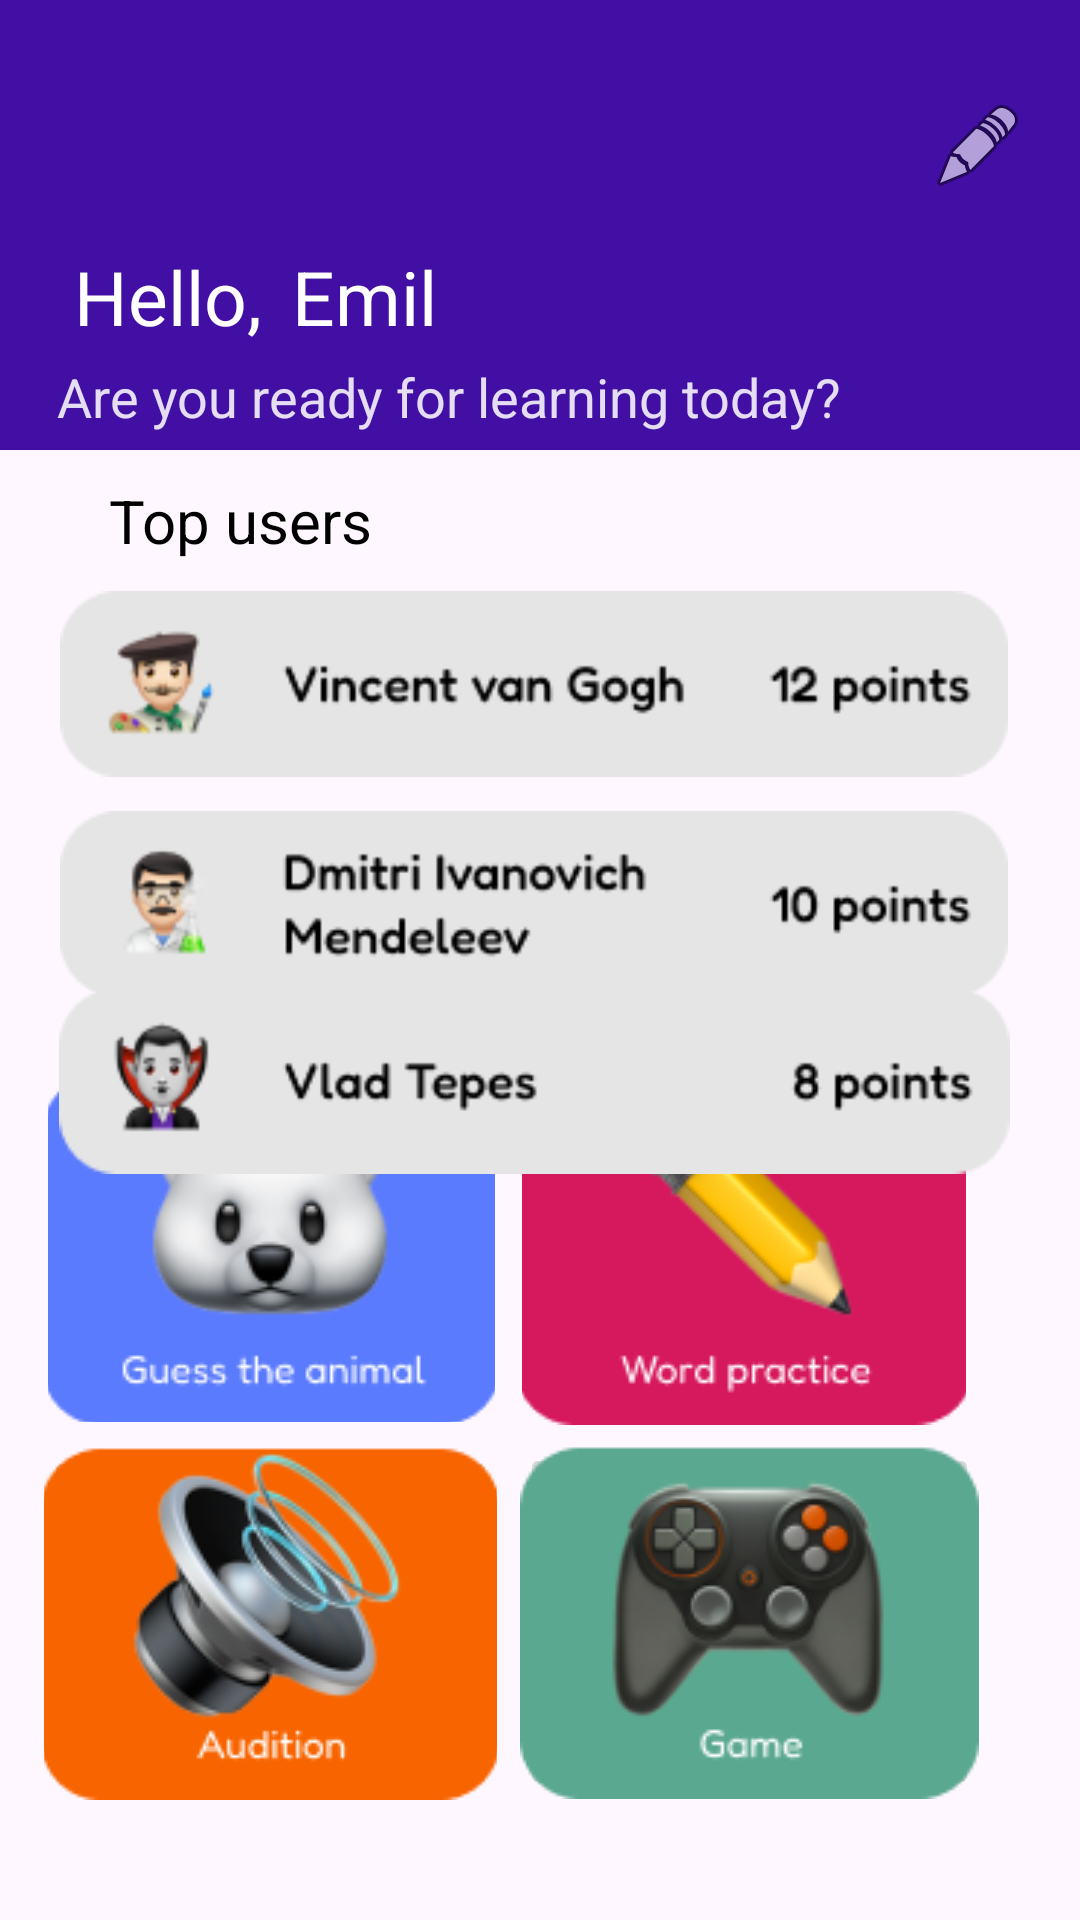

Produce the Android XML layout that renders to this screen, including the resource entries it uses.
<!-- AndroidManifest.xml: application theme Theme.Mobile -->
<!-- res/layout/activity_home.xml -->
<?xml version="1.0" encoding="utf-8"?>
<androidx.constraintlayout.widget.ConstraintLayout xmlns:android="http://schemas.android.com/apk/res/android"
    xmlns:app="http://schemas.android.com/apk/res-auto"
    xmlns:tools="http://schemas.android.com/tools"
    android:id="@+id/main"
    android:layout_width="match_parent"
    android:layout_height="match_parent"
    app:circularflow_defaultRadius="10sp"
    tools:context=".Home">

    <androidx.appcompat.widget.Toolbar
        android:id="@+id/toolbar"
        android:layout_width="416dp"
        android:layout_height="150dp"
        android:background="@color/purple"
        android:hapticFeedbackEnabled="true"
        android:minHeight="?attr/actionBarSize"
        android:theme="?attr/actionBarTheme"
        app:layout_constraintEnd_toEndOf="parent"
        app:layout_constraintStart_toStartOf="parent"
        app:layout_constraintTop_toTopOf="parent"
        tools:ignore="MissingConstraints" />

    <TextView
        android:id="@+id/textView6"
        android:layout_width="wrap_content"
        android:layout_height="wrap_content"
        android:text="Hello,"
        android:textColor="@color/white"
        android:textSize="25sp"
        app:layout_constraintBottom_toBottomOf="@+id/toolbar"
        app:layout_constraintEnd_toEndOf="parent"
        app:layout_constraintHorizontal_bias="0.083"
        app:layout_constraintStart_toStartOf="parent"
        app:layout_constraintTop_toTopOf="@+id/toolbar"
        app:layout_constraintVertical_bias="0.704" />

    <TextView
        android:id="@+id/textView7"
        android:layout_width="wrap_content"
        android:layout_height="wrap_content"
        android:text="Emil"
        android:textColor="@color/white"
        android:textSize="25sp"
        app:layout_constraintBottom_toBottomOf="@+id/toolbar"
        app:layout_constraintEnd_toEndOf="parent"
        app:layout_constraintHorizontal_bias="0.044"
        app:layout_constraintStart_toEndOf="@+id/textView6"
        app:layout_constraintTop_toTopOf="parent"
        app:layout_constraintVertical_bias="0.704" />

    <ImageView
        android:id="@+id/imageView16"
        android:layout_width="65dp"
        android:layout_height="59dp"
        app:layout_constraintBottom_toBottomOf="@+id/toolbar"
        app:layout_constraintEnd_toEndOf="parent"
        app:layout_constraintHorizontal_bias="0.083"
        app:layout_constraintStart_toStartOf="parent"
        app:layout_constraintTop_toTopOf="parent"
        app:layout_constraintVertical_bias="0.252"
        app:srcCompat="@drawable/profileempty" />

    <TextView
        android:id="@+id/textView10"
        android:layout_width="wrap_content"
        android:layout_height="wrap_content"
        android:text="Are you ready for learning today?"
        android:textColor="@color/purple_light"
        android:textSize="18sp"
        app:layout_constraintBottom_toBottomOf="@+id/toolbar"
        app:layout_constraintEnd_toEndOf="parent"
        app:layout_constraintHorizontal_bias="0.193"
        app:layout_constraintStart_toStartOf="parent"
        app:layout_constraintTop_toTopOf="parent"
        app:layout_constraintVertical_bias="0.954" />

    <TextView
        android:id="@+id/textView11"
        android:layout_width="wrap_content"
        android:layout_height="wrap_content"
        android:text="Available exersises"
        android:textSize="20sp"
        app:layout_constraintBottom_toTopOf="@+id/imageButton"
        app:layout_constraintEnd_toEndOf="parent"
        app:layout_constraintHorizontal_bias="0.179"
        app:layout_constraintStart_toStartOf="parent"
        app:layout_constraintTop_toBottomOf="@+id/toolbar"
        app:layout_constraintVertical_bias="0.951" />

    <TextView
        android:id="@+id/textView11"
        android:layout_width="wrap_content"
        android:layout_height="wrap_content"
        android:text="Top users"
        android:textSize="20sp"
        app:layout_constraintBottom_toTopOf="@+id/imageButton"
        app:layout_constraintEnd_toEndOf="parent"
        app:layout_constraintHorizontal_bias="0.133"
        app:layout_constraintStart_toStartOf="parent"
        app:layout_constraintTop_toBottomOf="@+id/toolbar"
        app:layout_constraintVertical_bias="0.055" />

    <ImageButton
        android:id="@+id/imageButton"
        android:layout_width="149dp"
        android:layout_height="116dp"
        android:layout_marginBottom="8dp"
        android:onClick="guess"
        app:circularflow_defaultRadius="10sp"
        app:circularflow_radiusInDP="10sp"
        app:layout_constraintBottom_toTopOf="@+id/imageButton3"
        app:layout_constraintEnd_toStartOf="@+id/imageButton2"
        app:layout_constraintHorizontal_bias="0.636"
        app:layout_constraintStart_toStartOf="parent"
        app:layout_constraintTop_toBottomOf="@+id/toolbar"
        app:layout_constraintVertical_bias="1.0"
        app:srcCompat="@drawable/guessanimal" />

    <ImageButton
        android:id="@+id/imageButton2"
        android:layout_width="148dp"
        android:layout_height="121dp"
        android:onClick="wordPractice"
        app:layout_constraintBottom_toTopOf="@+id/imageButton4"
        app:layout_constraintEnd_toEndOf="parent"
        app:layout_constraintHorizontal_bias="0.821"
        app:layout_constraintStart_toStartOf="parent"
        app:layout_constraintTop_toBottomOf="@+id/toolbar"
        app:layout_constraintVertical_bias="0.981"
        app:srcCompat="@drawable/wordpractice" />

    <ImageButton
        android:id="@+id/imageButton3"
        android:layout_width="151dp"
        android:layout_height="118dp"
        android:layout_marginBottom="40dp"
        android:onClick="audioPractice"
        app:layout_constraintBottom_toBottomOf="parent"
        app:layout_constraintEnd_toStartOf="@+id/imageButton4"
        app:layout_constraintHorizontal_bias="0.661"
        app:layout_constraintStart_toStartOf="parent"
        app:srcCompat="@drawable/audition" />

    <ImageButton
        android:id="@+id/imageButton4"
        android:layout_width="153dp"
        android:layout_height="119dp"
        android:layout_marginBottom="40dp"
        android:onClick="multiplayer"
        app:layout_constraintBottom_toBottomOf="parent"
        app:layout_constraintEnd_toEndOf="parent"
        app:layout_constraintHorizontal_bias="0.837"
        app:layout_constraintStart_toStartOf="parent"
        app:srcCompat="@drawable/game" />

    <ImageView
        android:id="@+id/imageView17"
        android:layout_width="316dp"
        android:layout_height="62dp"
        app:layout_constraintBottom_toBottomOf="parent"
        app:layout_constraintEnd_toEndOf="parent"
        app:layout_constraintHorizontal_bias="0.452"
        app:layout_constraintStart_toStartOf="parent"
        app:layout_constraintTop_toBottomOf="@+id/toolbar"
        app:layout_constraintVertical_bias="0.11"
        app:srcCompat="@drawable/top1" />

    <ImageView
        android:id="@+id/imageView18"
        android:layout_width="316dp"
        android:layout_height="64dp"
        app:layout_constraintBottom_toBottomOf="parent"
        app:layout_constraintEnd_toEndOf="parent"
        app:layout_constraintHorizontal_bias="0.452"
        app:layout_constraintStart_toStartOf="parent"
        app:layout_constraintTop_toBottomOf="@+id/imageView17"
        app:layout_constraintVertical_bias="0.033"
        app:srcCompat="@drawable/top2" />

    <ImageView
        android:id="@+id/imageView19"
        android:layout_width="317dp"
        android:layout_height="62dp"
        app:layout_constraintBottom_toBottomOf="parent"
        app:layout_constraintEnd_toEndOf="parent"
        app:layout_constraintHorizontal_bias="0.457"
        app:layout_constraintStart_toStartOf="parent"
        app:layout_constraintTop_toBottomOf="@+id/imageView17"
        app:layout_constraintVertical_bias="0.221"
        app:srcCompat="@drawable/top3" />

    <ImageButton
        android:id="@+id/imageButton6"
        android:layout_width="wrap_content"
        android:layout_height="wrap_content"
        android:backgroundTint="@color/purple"
        android:onClick="goSettings"
        app:layout_constraintBottom_toBottomOf="@+id/toolbar"
        app:layout_constraintEnd_toEndOf="parent"
        app:layout_constraintHorizontal_bias="0.98"
        app:layout_constraintStart_toStartOf="parent"
        app:layout_constraintTop_toTopOf="parent"
        app:layout_constraintVertical_bias="0.232"
        app:srcCompat="@android:drawable/ic_menu_edit" />

</androidx.constraintlayout.widget.ConstraintLayout>
<!-- resources referenced by this layout -->
<resources>
  <color name="purple">#410FA3</color>
  <color name="purple_light">#E5DDF4</color>
  <color name="white">#FFFFFFFF</color>
  <!-- drawable audition: png bitmap (drawable, 15472 bytes) -->
  <!-- drawable game: png bitmap (drawable, 13614 bytes) -->
  <!-- drawable guessanimal: png bitmap (drawable, 11255 bytes) -->
  <!-- drawable top1: png bitmap (drawable, 6025 bytes) -->
  <!-- drawable top2: png bitmap (drawable, 6469 bytes) -->
  <!-- drawable top3: png bitmap (drawable, 5376 bytes) -->
  <!-- drawable wordpractice: png bitmap (drawable, 7985 bytes) -->
  <style name="Theme.Mobile" parent="Base.Theme.Mobile" />
  <style name="Base.Theme.Mobile" parent="Theme.Material3.DayNight.NoActionBar">
          <item name="colorOnPrimary">@color/white</item>
          <item name="colorPrimary">@color/purple</item>
          <item name="colorPrimaryVariant">@color/purple_light</item>
          <item name="colorSecondary">@color/blue</item>
          <item name="colorSecondaryVariant">@color/blue_dark</item>
          <item name="android:textColor">@color/black</item>
          <item name="android:toolbarStyle">@color/purple</item>
          
          
      </style>
  <color name="blue">#5B7BFE</color>
  <color name="blue_dark">#234CF3</color>
  <color name="black">#FF000000</color>
</resources>
